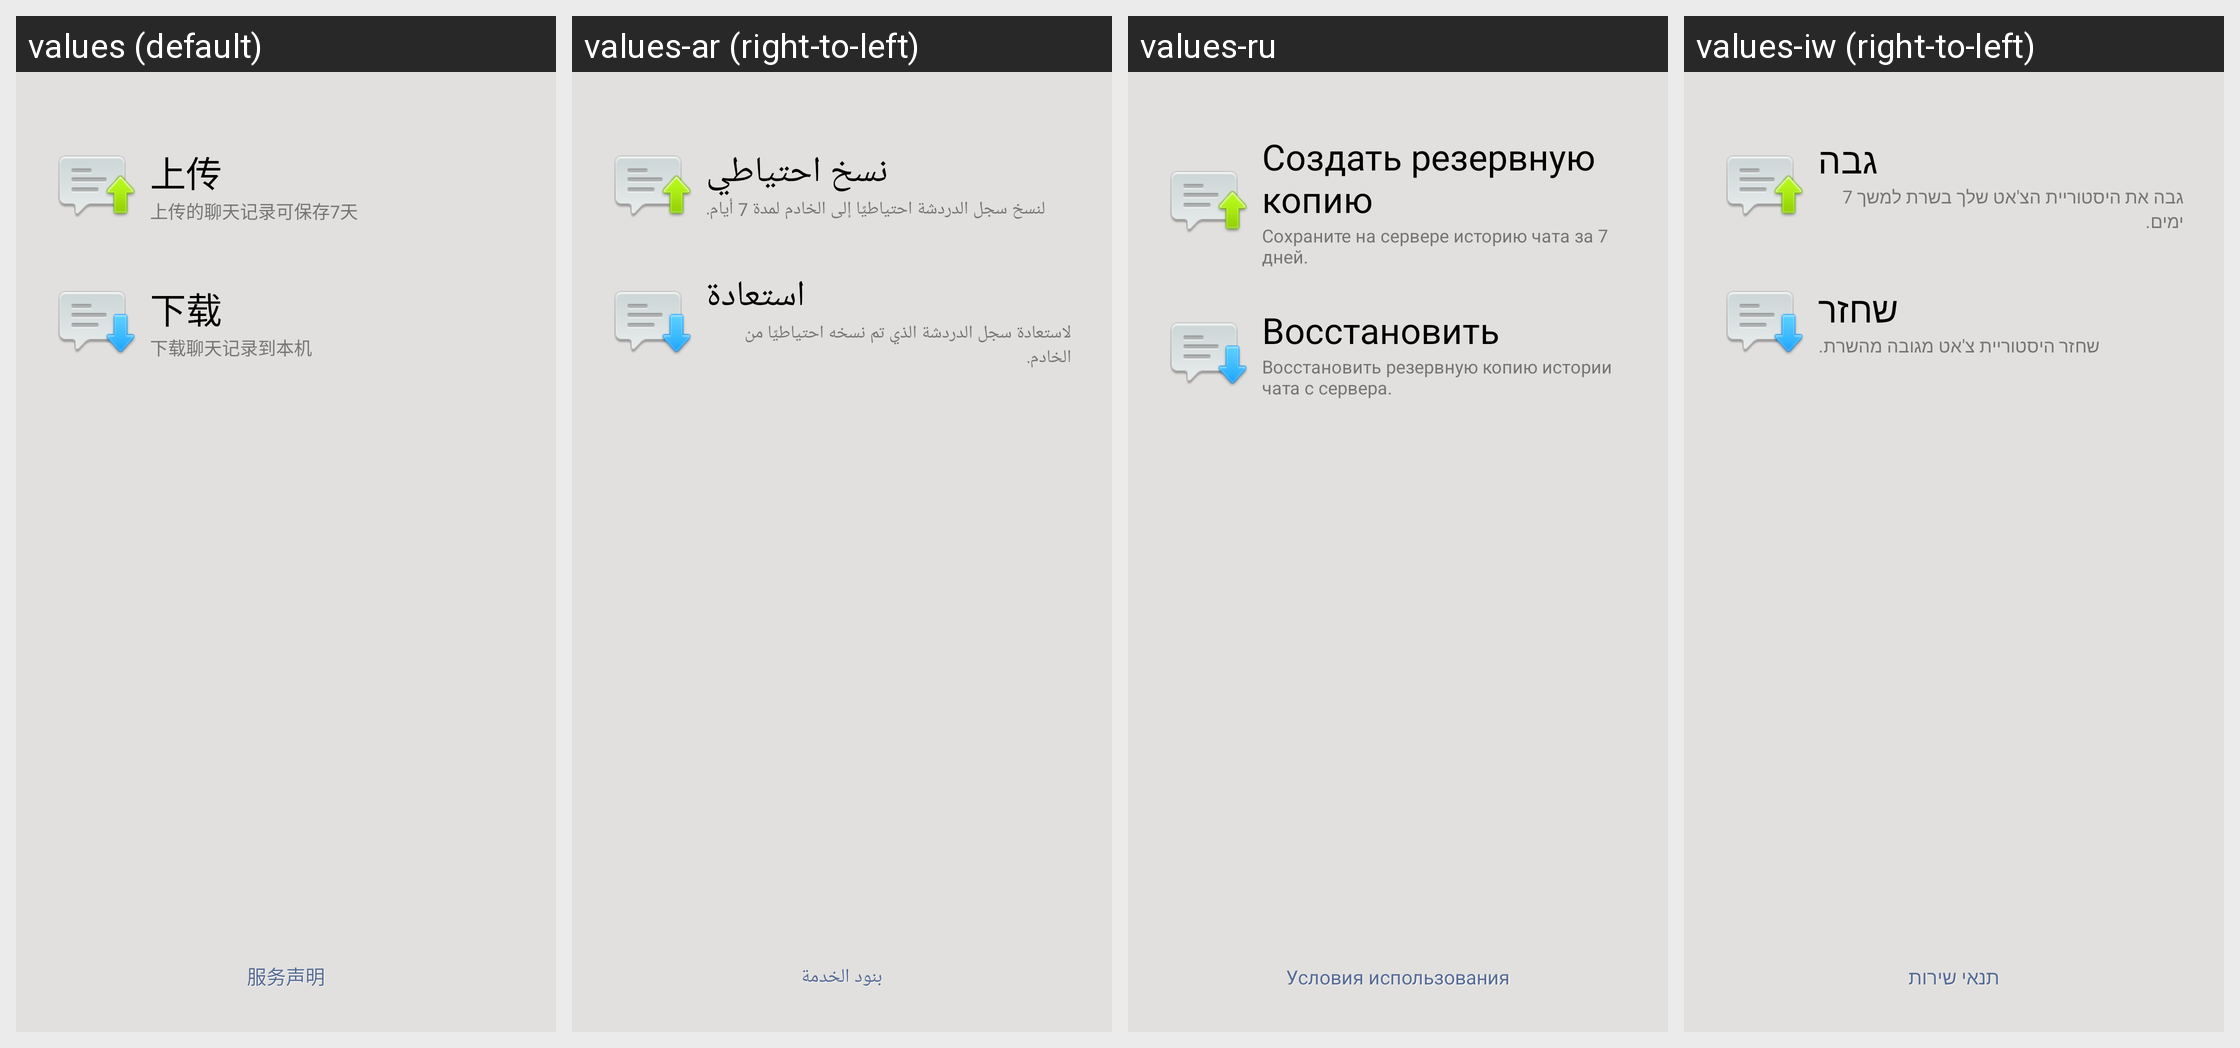

The Android screen above is rendered under several locales of the same app. Produce the string resources it draws, with the default and per-locale values.
Android screen res/layout/bak_chat.xml rendered under 4 locales, left to right: values (default), values-ar (right-to-left), values-ru, values-iw (right-to-left). Device: Nexus 5 (rendered at 1080×1920; each locale shown at half size, 540×960, under a caption strip naming it); theme MMTheme.Basic.
Other locales in the repository, not shown: values-en, values-es, values-in, values-it, values-ja, values-ko, values-ms, values-pl, values-pt, values-tr, values-vi, values-zh-rCN, values-zh-rTW.
Strings drawn on this screen, with the default value and each locale's value (text and hints the layout hard-codes, and strings that could not be matched under every locale, appear in the picture but are not listed):

bak_chat_upload_btn
  values: 上传
  values-ar: نسخ احتياطي
  values-ru: Создать резервную копию
  values-iw: גבה

bak_chat_upload_desc
  values: 上传的聊天记录可保存7天
  values-ar: لنسخ سجل الدردشة احتياطيًا إلى الخادم لمدة 7 أيام.
  values-ru: Сохраните на сервере историю чата за 7 дней.
  values-iw: גבה את היסטוריית הצ'אט שלך בשרת למשך 7 ימים.

bak_chat_recover_btn
  values: 下载
  values-ar: استعادة
  values-ru: Восстановить
  values-iw: שחזר

bak_chat_recover_desc
  values: 下载聊天记录到本机
  values-ar: لاستعادة سجل الدردشة الذي تم نسخه احتياطيًا من الخادم.
  values-ru: Восстановить резервную копию истории чата с сервера.
  values-iw: שחזר היסטוריית צ'אט מגובה מהשרת.

bak_chat_safe_tip
  values: 服务声明
  values-ar: بنود الخدمة
  values-ru: Условия использования
  values-iw: תנאי שירות
